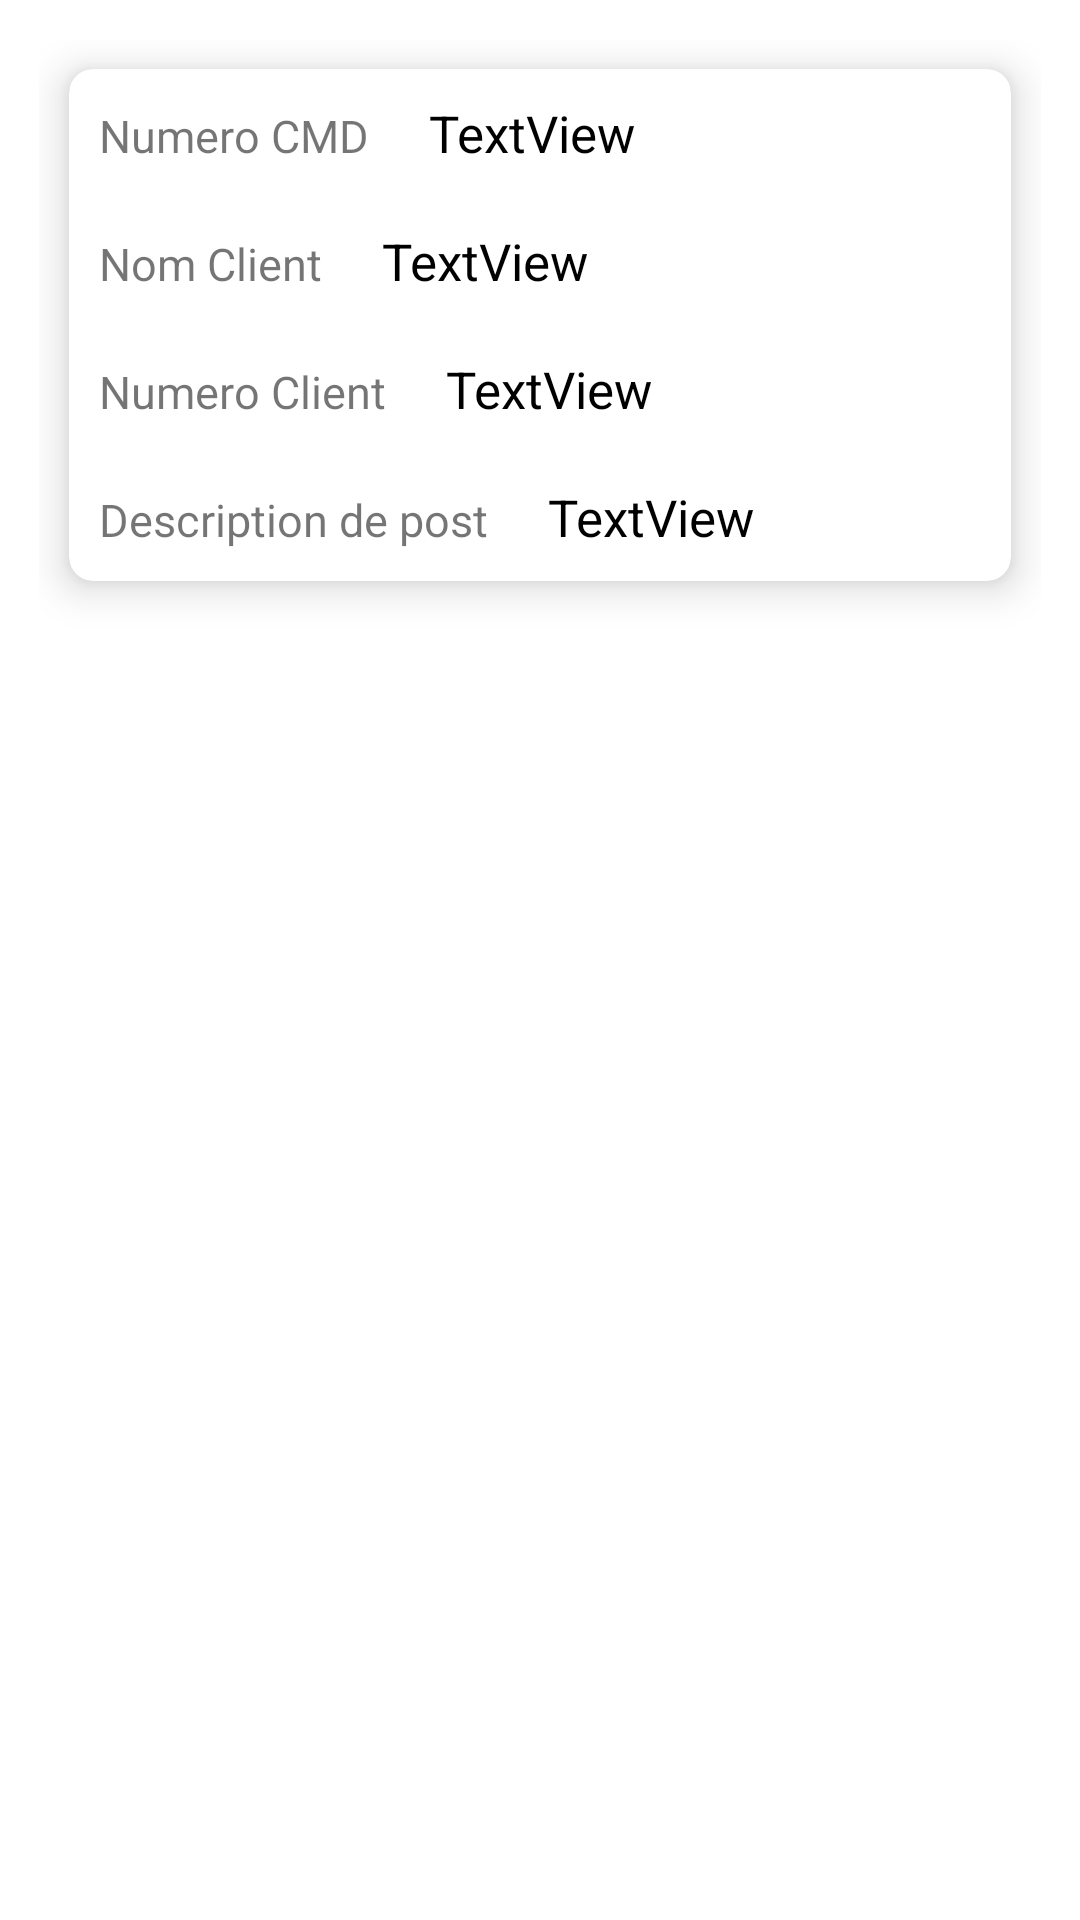

Android layout source for this screen:
<!-- AndroidManifest.xml: application theme Theme.IndigoGestionStock -->
<!-- res/layout/recycler_view_purchase_order_list_item.xml -->
<?xml version="1.0" encoding="utf-8"?>
<LinearLayout xmlns:android="http://schemas.android.com/apk/res/android"
    xmlns:app="http://schemas.android.com/apk/res-auto"
    android:layout_width="match_parent"
    android:layout_height="wrap_content"
    android:layout_marginBottom="20dp"
    android:orientation="vertical"
    android:outlineAmbientShadowColor="#EDEEE0"
    android:padding="13dp">


    <androidx.cardview.widget.CardView
        android:layout_width="match_parent"
        android:layout_height="wrap_content"
        android:layout_margin="10dp"
        app:cardCornerRadius="8dp"
        app:cardElevation="8dp">

        <LinearLayout
            android:layout_width="match_parent"
            android:layout_height="match_parent"
            android:orientation="vertical">

            <LinearLayout
                android:layout_width="match_parent"
                android:layout_height="wrap_content"
                android:layout_margin="10dp"
                android:orientation="horizontal">

                <TextView
                    android:id="@+id/textView6"
                    android:layout_width="wrap_content"
                    android:layout_height="wrap_content"
                    android:text="Numero CMD"
                    android:textSize="15dp" />

                <TextView
                    android:id="@+id/noPurchaseOrder"
                    android:layout_width="wrap_content"
                    android:layout_height="wrap_content"
                    android:layout_marginLeft="20dp"
                    android:text="TextView"
                    android:textColor="@color/black"
                    android:textSize="17dp" />
            </LinearLayout>

            <LinearLayout
                android:layout_width="match_parent"
                android:layout_height="wrap_content"
                android:layout_margin="10dp"
                android:orientation="horizontal">

                <TextView
                    android:id="@+id/textView5"
                    android:layout_width="wrap_content"
                    android:layout_height="wrap_content"
                    android:text="Nom Client"
                    android:textSize="15dp" />

                <TextView
                    android:id="@+id/VendorName"
                    android:layout_width="wrap_content"
                    android:layout_height="wrap_content"
                    android:layout_marginLeft="20dp"
                    android:text="TextView"
                    android:textColor="@color/black"
                    android:textSize="17dp" />
            </LinearLayout>

            <LinearLayout
                android:layout_width="match_parent"
                android:layout_height="wrap_content"
                android:layout_margin="10dp"
                android:orientation="horizontal">

                <TextView

                    android:layout_width="wrap_content"
                    android:layout_height="wrap_content"
                    android:text="Numero Client"
                    android:textSize="15dp" />

                <TextView
                    android:id="@+id/buy_from_Vendor_No"
                    android:layout_width="wrap_content"
                    android:layout_height="wrap_content"
                    android:layout_marginLeft="20dp"
                    android:text="TextView"
                    android:textColor="@color/black"
                    android:textSize="17dp" />
            </LinearLayout>

            <LinearLayout
                android:layout_width="match_parent"
                android:layout_height="wrap_content"
                android:layout_margin="10dp"
                android:orientation="horizontal">

                <TextView
                    android:layout_width="wrap_content"
                    android:layout_height="wrap_content"
                    android:text="Description de post"
                    android:textSize="15dp" />

                <TextView
                    android:id="@+id/posting_Description"
                    android:layout_width="wrap_content"
                    android:layout_height="wrap_content"
                    android:layout_marginLeft="20dp"
                    android:text="TextView"
                    android:textColor="@color/black"
                    android:textSize="17dp" />
            </LinearLayout>


        </LinearLayout>
    </androidx.cardview.widget.CardView>


</LinearLayout>
<!-- resources referenced by this layout -->
<resources>
  <style name="Theme.IndigoGestionStock" parent="Theme.MaterialComponents.DayNight.NoActionBar">
          
          <item name="colorPrimary">#1B52A9</item>
          <item name="colorPrimaryVariant">@color/purple_700</item>
          <item name="colorOnPrimary">@color/white</item>
          
          <item name="colorSecondary">@color/teal_200</item>
          <item name="colorSecondaryVariant">@color/teal_700</item>
          <item name="colorOnSecondary">@color/black</item>
          
          <item name="android:statusBarColor" tools:targetApi="l">?attr/colorPrimaryVariant</item>
          
      </style>
  <!-- not gathered from this repository: default colours our renderer supplied (Android Studio template values) -->
  <color name="purple_700">#FF3700B3</color>
  <color name="teal_200">#FF03DAC5</color>
  <color name="teal_700">#FF018786</color>
  <color name="black">#FF000000</color>
  <color name="white">#FFFFFFFF</color>
</resources>
